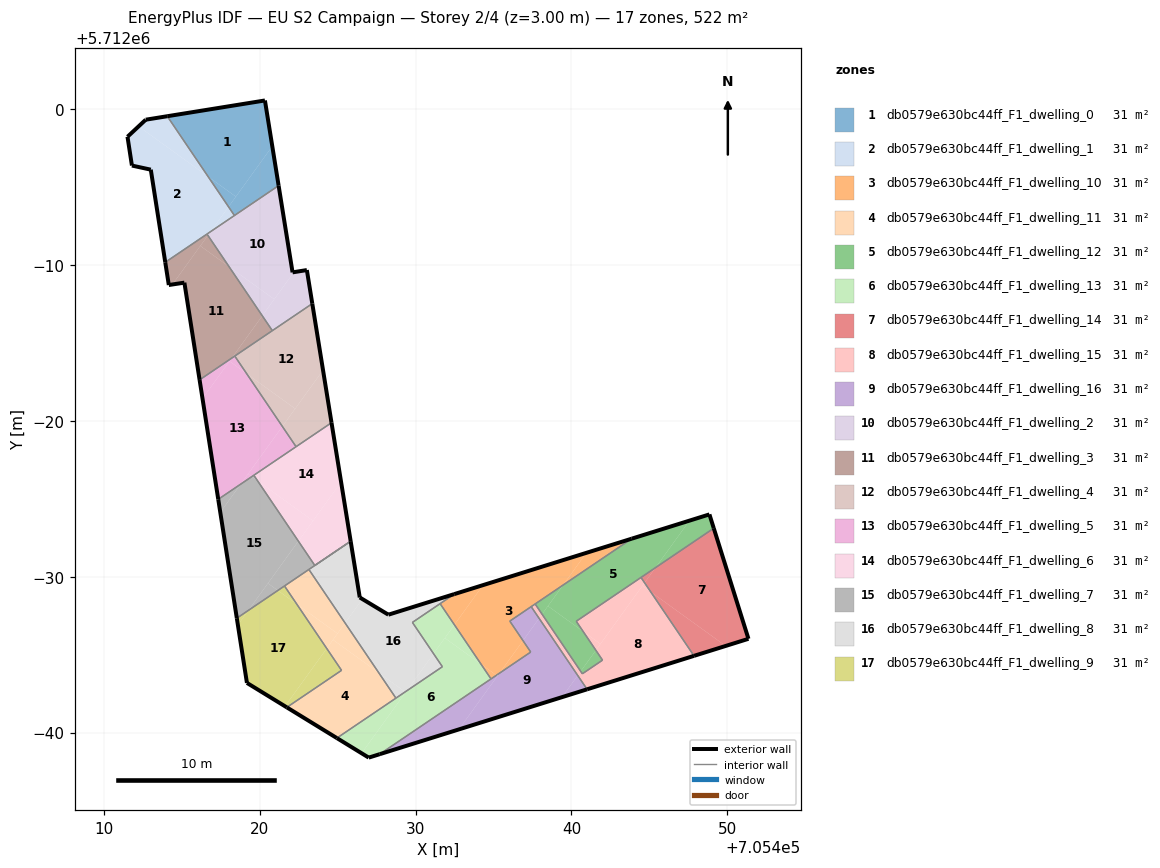
=== STOREY PLAN SPEC (per zone: floor XY polygon, exterior-wall plan segments, windows/doors) ===
zone 1: db0579e630bc44ff_F1_dwelling_0  (30.7 m²)
  floor: (705418.46, 5711994.39) (705420.80, 5711997.63) (705420.33, 5712000.57) (705414.06, 5711999.55) (705416.68, 5711995.68)
  floor: (705421.21, 5711995.10) (705420.80, 5711997.63) (705417.99, 5711993.74) (705418.37, 5711993.18)
  floor: (705417.99, 5711993.74) (705418.46, 5711994.39) (705416.68, 5711995.68)
  exterior wall: (705414.06, 5711999.55) – (705420.33, 5712000.57)  [6.3 m]
  exterior wall: (705420.33, 5712000.57) – (705421.21, 5711995.10)  [5.5 m]
  interior walls: 2
zone 2: db0579e630bc44ff_F1_dwelling_1  (30.7 m²)
  floor: (705416.84, 5711992.15) (705417.99, 5711993.74) (705416.68, 5711995.68) (705412.22, 5711998.90) (705411.51, 5711998.24) (705411.79, 5711996.39) (705413.01, 5711996.12) (705413.93, 5711990.18)
  floor: (705416.68, 5711995.68) (705414.06, 5711999.55) (705412.68, 5711999.33) (705412.22, 5711998.90)
  floor: (705418.37, 5711993.18) (705417.99, 5711993.74) (705416.85, 5711992.15)
  exterior wall: (705413.01, 5711996.12) – (705411.79, 5711996.39)  [1.2 m]
  exterior wall: (705411.79, 5711996.39) – (705411.51, 5711998.24)  [1.9 m]
  exterior wall: (705411.51, 5711998.24) – (705412.68, 5711999.33)  [1.6 m]
  exterior wall: (705412.68, 5711999.33) – (705414.06, 5711999.55)  [1.4 m]
  exterior wall: (705413.93, 5711990.18) – (705413.01, 5711996.12)  [6.0 m]
  interior walls: 3
zone 3: db0579e630bc44ff_F1_dwelling_10  (30.7 m²)
  floor: (705436.89, 5711965.90) (705436.04, 5711967.15) (705437.59, 5711968.20) (705437.67, 5711968.25) (705439.47, 5711969.47) (705440.96, 5711971.54) (705434.32, 5711969.46) (705432.49, 5711966.92) (705434.20, 5711964.39) (705435.18, 5711963.68) (705435.38, 5711963.81)
  floor: (705437.39, 5711965.17) (705436.89, 5711965.90) (705435.39, 5711963.82)
  floor: (705443.86, 5711972.44) (705440.96, 5711971.54) (705439.47, 5711969.47)
  floor: (705435.18, 5711963.68) (705434.20, 5711964.39) (705434.84, 5711963.45)
  floor: (705432.49, 5711966.92) (705434.32, 5711969.46) (705432.48, 5711968.89) (705431.57, 5711968.27)
  exterior wall: (705432.48, 5711968.89) – (705443.86, 5711972.44)  [11.9 m]
  interior walls: 8
zone 4: db0579e630bc44ff_F1_dwelling_11  (30.7 m²)
  floor: (705428.74, 5711962.21) (705427.64, 5711963.83) (705424.70, 5711965.96) (705424.30, 5711965.40) (705425.25, 5711964.00) (705421.73, 5711961.62) (705424.95, 5711959.65)
  floor: (705424.99, 5711966.36) (705425.47, 5711967.03) (705423.15, 5711970.47) (705421.58, 5711969.41) (705422.37, 5711968.24)
  floor: (705424.30, 5711965.40) (705424.99, 5711966.36) (705422.37, 5711968.24)
  floor: (705427.64, 5711963.83) (705425.47, 5711967.03) (705424.70, 5711965.96)
  exterior wall: (705424.95, 5711959.65) – (705421.73, 5711961.62)  [3.8 m]
  interior walls: 5
zone 5: db0579e630bc44ff_F1_dwelling_12  (30.7 m²)
  floor: (705445.40, 5711970.59) (705447.57, 5711973.60) (705443.86, 5711972.44) (705439.47, 5711969.47) (705438.49, 5711968.12) (705440.75, 5711966.49) (705440.31, 5711967.14)
  floor: (705440.59, 5711963.93) (705441.57, 5711965.28) (705440.75, 5711966.49) (705438.49, 5711968.12) (705438.11, 5711967.60)
  floor: (705449.13, 5711973.11) (705448.85, 5711974.00) (705447.57, 5711973.60) (705445.40, 5711970.59)
  floor: (705441.99, 5711964.65) (705441.57, 5711965.28) (705440.59, 5711963.93) (705440.70, 5711963.78)
  floor: (705438.11, 5711967.60) (705439.47, 5711969.47) (705437.67, 5711968.25)
  exterior wall: (705448.85, 5711974.00) – (705449.13, 5711973.11)  [0.9 m]
  exterior wall: (705443.86, 5711972.44) – (705448.85, 5711974.00)  [5.2 m]
  interior walls: 6
zone 6: db0579e630bc44ff_F1_dwelling_13  (30.7 m²)
  floor: (705434.84, 5711963.45) (705434.20, 5711964.39) (705431.87, 5711966.07) (705431.15, 5711965.07) (705431.72, 5711964.23) (705429.42, 5711962.68) (705426.54, 5711958.67) (705426.99, 5711958.39) (705427.70, 5711958.62)
  floor: (705431.15, 5711965.07) (705432.49, 5711966.92) (705431.57, 5711968.27) (705429.79, 5711967.07)
  floor: (705434.20, 5711964.39) (705432.49, 5711966.92) (705431.87, 5711966.07)
  floor: (705426.54, 5711958.67) (705429.36, 5711962.59) (705429.33, 5711962.61) (705424.95, 5711959.65)
  exterior wall: (705427.70, 5711958.62) – (705426.99, 5711958.39)  [0.7 m]
  exterior wall: (705426.99, 5711958.39) – (705424.95, 5711959.65)  [2.4 m]
  interior walls: 6
zone 7: db0579e630bc44ff_F1_dwelling_14  (30.7 m²)
  floor: (705451.36, 5711966.02) (705449.13, 5711973.11) (705445.40, 5711970.59) (705444.69, 5711969.61) (705445.09, 5711969.03) (705449.90, 5711965.56)
  floor: (705449.90, 5711965.56) (705445.09, 5711969.03) (705447.86, 5711964.93)
  floor: (705444.69, 5711969.61) (705445.40, 5711970.59) (705444.46, 5711969.96)
  exterior wall: (705451.36, 5711966.02) – (705447.86, 5711964.92)  [3.7 m]
  exterior wall: (705449.13, 5711973.11) – (705451.36, 5711966.02)  [7.4 m]
  interior walls: 2
zone 8: db0579e630bc44ff_F1_dwelling_15  (30.7 m²)
  floor: (705447.86, 5711964.93) (705445.09, 5711969.03) (705444.55, 5711969.42) (705441.57, 5711965.28) (705441.99, 5711964.65) (705440.70, 5711963.78) (705440.59, 5711963.93) (705440.40, 5711963.67) (705441.00, 5711962.78)
  floor: (705441.86, 5711965.69) (705444.69, 5711969.61) (705444.46, 5711969.96) (705440.31, 5711967.14) (705440.75, 5711966.49)
  floor: (705445.09, 5711969.03) (705444.69, 5711969.61) (705444.55, 5711969.42)
  floor: (705440.40, 5711963.67) (705440.59, 5711963.93) (705438.11, 5711967.60) (705437.92, 5711967.33)
  floor: (705441.57, 5711965.28) (705441.86, 5711965.69) (705440.75, 5711966.49)
  floor: (705437.92, 5711967.33) (705438.11, 5711967.60) (705437.67, 5711968.25) (705437.59, 5711968.20) (705437.50, 5711968.14) (705437.42, 5711968.08)
  exterior wall: (705447.86, 5711964.92) – (705441.00, 5711962.78)  [7.2 m]
  interior walls: 8
zone 9: db0579e630bc44ff_F1_dwelling_16  (30.7 m²)
  floor: (705439.40, 5711962.28) (705440.40, 5711963.67) (705437.92, 5711967.33) (705436.89, 5711965.90) (705437.39, 5711965.17) (705435.39, 5711963.82) (705432.78, 5711960.21)
  floor: (705436.89, 5711965.90) (705437.92, 5711967.33) (705437.42, 5711968.08) (705436.04, 5711967.15)
  floor: (705432.78, 5711960.21) (705435.25, 5711963.63) (705435.18, 5711963.68) (705427.70, 5711958.62)
  floor: (705441.00, 5711962.78) (705440.40, 5711963.67) (705439.40, 5711962.28)
  exterior wall: (705441.00, 5711962.78) – (705427.70, 5711958.62)  [13.9 m]
  interior walls: 5
zone 10: db0579e630bc44ff_F1_dwelling_2  (30.7 m²)
  floor: (705420.93, 5711987.81) (705422.18, 5711989.55) (705422.10, 5711989.53) (705421.21, 5711995.10) (705416.84, 5711992.15) (705416.67, 5711991.91) (705418.02, 5711989.90)
  floor: (705423.37, 5711987.53) (705423.02, 5711989.68) (705422.18, 5711989.55) (705420.16, 5711986.75) (705420.81, 5711985.79)
  floor: (705416.67, 5711991.91) (705416.84, 5711992.15) (705416.61, 5711991.99)
  floor: (705420.16, 5711986.75) (705420.93, 5711987.81) (705418.02, 5711989.90)
  exterior wall: (705421.21, 5711995.10) – (705422.10, 5711989.53)  [5.6 m]
  exterior wall: (705422.10, 5711989.53) – (705423.02, 5711989.68)  [0.9 m]
  exterior wall: (705423.02, 5711989.68) – (705423.37, 5711987.53)  [2.2 m]
  interior walls: 4
zone 11: db0579e630bc44ff_F1_dwelling_3  (30.7 m²)
  floor: (705418.20, 5711984.03) (705420.16, 5711986.75) (705418.02, 5711989.90) (705416.18, 5711991.23) (705414.40, 5711988.76) (705415.16, 5711988.87) (705416.14, 5711982.64)
  floor: (705414.40, 5711988.76) (705416.67, 5711991.91) (705416.61, 5711991.99) (705413.93, 5711990.18) (705414.16, 5711988.72)
  floor: (705418.02, 5711989.90) (705416.67, 5711991.91) (705416.18, 5711991.23)
  floor: (705420.81, 5711985.79) (705420.16, 5711986.75) (705418.20, 5711984.03)
  exterior wall: (705415.16, 5711988.87) – (705414.16, 5711988.72)  [1.0 m]
  exterior wall: (705414.16, 5711988.72) – (705413.93, 5711990.18)  [1.5 m]
  exterior wall: (705416.14, 5711982.64) – (705415.16, 5711988.87)  [6.3 m]
  interior walls: 4
zone 12: db0579e630bc44ff_F1_dwelling_4  (30.7 m²)
  floor: (705422.27, 5711980.79) (705424.06, 5711983.26) (705423.37, 5711987.53) (705418.39, 5711984.16) (705419.16, 5711983.03)
  floor: (705424.60, 5711979.89) (705424.06, 5711983.26) (705421.45, 5711979.65) (705422.33, 5711978.35)
  floor: (705421.45, 5711979.65) (705422.27, 5711980.79) (705419.16, 5711983.03)
  exterior wall: (705423.37, 5711987.53) – (705424.60, 5711979.89)  [7.7 m]
  interior walls: 4
zone 13: db0579e630bc44ff_F1_dwelling_5  (30.7 m²)
  floor: (705418.78, 5711975.95) (705421.45, 5711979.65) (705419.16, 5711983.03) (705418.06, 5711983.83) (705416.32, 5711981.43) (705417.33, 5711974.97)
  floor: (705416.32, 5711981.43) (705418.20, 5711984.03) (705416.14, 5711982.64)
  floor: (705419.49, 5711976.43) (705419.25, 5711976.60) (705418.78, 5711975.95)
  floor: (705419.16, 5711983.03) (705418.39, 5711984.16) (705418.20, 5711984.03) (705418.06, 5711983.83)
  floor: (705422.33, 5711978.35) (705421.45, 5711979.65) (705419.25, 5711976.60) (705419.49, 5711976.43)
  exterior wall: (705417.33, 5711974.97) – (705416.14, 5711982.64)  [7.8 m]
  interior walls: 4
zone 14: db0579e630bc44ff_F1_dwelling_6  (30.7 m²)
  floor: (705423.42, 5711973.59) (705425.22, 5711976.08) (705424.60, 5711979.89) (705419.62, 5711976.51) (705419.85, 5711976.17)
  floor: (705422.48, 5711972.29) (705423.42, 5711973.59) (705419.85, 5711976.17)
  floor: (705425.83, 5711972.28) (705425.22, 5711976.08) (705422.48, 5711972.29) (705423.53, 5711970.73)
  exterior wall: (705424.60, 5711979.89) – (705425.83, 5711972.28)  [7.7 m]
  interior walls: 4
zone 15: db0579e630bc44ff_F1_dwelling_7  (30.7 m²)
  floor: (705419.27, 5711967.84) (705422.48, 5711972.29) (705419.85, 5711976.17) (705419.49, 5711976.43) (705418.77, 5711975.94) (705417.47, 5711974.13) (705418.53, 5711967.34)
  floor: (705417.47, 5711974.13) (705418.77, 5711975.94) (705417.33, 5711974.97)
  floor: (705419.85, 5711976.17) (705419.62, 5711976.51) (705419.49, 5711976.43)
  floor: (705421.16, 5711969.12) (705420.52, 5711969.58) (705419.27, 5711967.84)
  floor: (705423.53, 5711970.73) (705422.48, 5711972.29) (705420.52, 5711969.58) (705421.16, 5711969.12)
  exterior wall: (705418.53, 5711967.34) – (705417.33, 5711974.97)  [7.7 m]
  interior walls: 7
zone 16: db0579e630bc44ff_F1_dwelling_8  (30.7 m²)
  floor: (705431.15, 5711965.07) (705429.79, 5711967.07) (705432.48, 5711968.89) (705428.25, 5711967.57) (705426.58, 5711968.57) (705425.47, 5711967.03) (705427.64, 5711963.83) (705429.33, 5711962.61) (705429.43, 5711962.68)
  floor: (705431.72, 5711964.23) (705431.15, 5711965.07) (705429.43, 5711962.68)
  floor: (705425.47, 5711967.03) (705426.58, 5711968.57) (705426.42, 5711968.67) (705425.83, 5711972.28) (705423.15, 5711970.47)
  floor: (705429.33, 5711962.61) (705427.64, 5711963.83) (705428.74, 5711962.21)
  exterior wall: (705426.42, 5711968.67) – (705428.25, 5711967.57)  [2.1 m]
  exterior wall: (705428.25, 5711967.57) – (705432.48, 5711968.89)  [4.4 m]
  exterior wall: (705425.83, 5711972.28) – (705426.42, 5711968.67)  [3.7 m]
  interior walls: 7
zone 17: db0579e630bc44ff_F1_dwelling_9  (30.7 m²)
  floor: (705422.37, 5711968.24) (705421.58, 5711969.41) (705421.16, 5711969.12)
  floor: (705421.62, 5711961.69) (705424.30, 5711965.40) (705422.37, 5711968.24) (705421.16, 5711969.12) (705419.27, 5711967.84) (705418.59, 5711966.91) (705419.18, 5711963.19)
  floor: (705418.59, 5711966.91) (705419.27, 5711967.84) (705418.53, 5711967.34)
  floor: (705425.25, 5711964.00) (705424.30, 5711965.40) (705421.62, 5711961.69) (705421.73, 5711961.62)
  exterior wall: (705419.18, 5711963.19) – (705418.53, 5711967.34)  [4.2 m]
  exterior wall: (705421.73, 5711961.62) – (705419.18, 5711963.19)  [3.0 m]
  interior walls: 3

=== DERIVED (storey summary) ===
Building: EU S2 Campaign
Storey: 2 of 4  (floor level z = 3.00 m)
Storey gross floor area: 522.4 m²
Zones on this storey: 17
  - db0579e630bc44ff_F1_dwelling_0: floor 30.7 m²; exterior wall 11.9 m (35.6 m²); WWR 0.0%
  - db0579e630bc44ff_F1_dwelling_1: floor 30.7 m²; exterior wall 12.1 m (36.4 m²); WWR 0.0%
  - db0579e630bc44ff_F1_dwelling_10: floor 30.7 m²; exterior wall 11.9 m (35.8 m²); WWR 0.0%
  - db0579e630bc44ff_F1_dwelling_11: floor 30.7 m²; exterior wall 3.8 m (11.3 m²); WWR 0.0%
  - db0579e630bc44ff_F1_dwelling_12: floor 30.7 m²; exterior wall 6.2 m (18.5 m²); WWR 0.0%
  - db0579e630bc44ff_F1_dwelling_13: floor 30.7 m²; exterior wall 3.1 m (9.4 m²); WWR 0.0%
  - db0579e630bc44ff_F1_dwelling_14: floor 30.7 m²; exterior wall 11.1 m (33.3 m²); WWR 0.0%
  - db0579e630bc44ff_F1_dwelling_15: floor 30.7 m²; exterior wall 7.2 m (21.6 m²); WWR 0.0%
  - db0579e630bc44ff_F1_dwelling_16: floor 30.7 m²; exterior wall 13.9 m (41.8 m²); WWR 0.0%
  - db0579e630bc44ff_F1_dwelling_2: floor 30.7 m²; exterior wall 8.8 m (26.3 m²); WWR 0.0%
  - db0579e630bc44ff_F1_dwelling_3: floor 30.7 m²; exterior wall 8.8 m (26.4 m²); WWR 0.0%
  - db0579e630bc44ff_F1_dwelling_4: floor 30.7 m²; exterior wall 7.7 m (23.2 m²); WWR 0.0%
  - db0579e630bc44ff_F1_dwelling_5: floor 30.7 m²; exterior wall 7.8 m (23.3 m²); WWR 0.0%
  - db0579e630bc44ff_F1_dwelling_6: floor 30.7 m²; exterior wall 7.7 m (23.1 m²); WWR 0.0%
  - db0579e630bc44ff_F1_dwelling_7: floor 30.7 m²; exterior wall 7.7 m (23.2 m²); WWR 0.0%
  - db0579e630bc44ff_F1_dwelling_8: floor 30.7 m²; exterior wall 10.2 m (30.7 m²); WWR 0.0%
  - db0579e630bc44ff_F1_dwelling_9: floor 30.7 m²; exterior wall 7.2 m (21.6 m²); WWR 0.0%
Zone adjacency (shared interzone walls):
  - db0579e630bc44ff_F1_dwelling_0 ↔ db0579e630bc44ff_F1_dwelling_1
  - db0579e630bc44ff_F1_dwelling_0 ↔ db0579e630bc44ff_F1_dwelling_2
  - db0579e630bc44ff_F1_dwelling_1 ↔ db0579e630bc44ff_F1_dwelling_2
  - db0579e630bc44ff_F1_dwelling_1 ↔ db0579e630bc44ff_F1_dwelling_3
  - db0579e630bc44ff_F1_dwelling_10 ↔ db0579e630bc44ff_F1_dwelling_12
  - db0579e630bc44ff_F1_dwelling_10 ↔ db0579e630bc44ff_F1_dwelling_13
  - db0579e630bc44ff_F1_dwelling_10 ↔ db0579e630bc44ff_F1_dwelling_15
  - db0579e630bc44ff_F1_dwelling_10 ↔ db0579e630bc44ff_F1_dwelling_16
  - db0579e630bc44ff_F1_dwelling_10 ↔ db0579e630bc44ff_F1_dwelling_8
  - db0579e630bc44ff_F1_dwelling_11 ↔ db0579e630bc44ff_F1_dwelling_13
  - db0579e630bc44ff_F1_dwelling_11 ↔ db0579e630bc44ff_F1_dwelling_7
  - db0579e630bc44ff_F1_dwelling_11 ↔ db0579e630bc44ff_F1_dwelling_8
  - db0579e630bc44ff_F1_dwelling_11 ↔ db0579e630bc44ff_F1_dwelling_9
  - db0579e630bc44ff_F1_dwelling_12 ↔ db0579e630bc44ff_F1_dwelling_14
  - db0579e630bc44ff_F1_dwelling_12 ↔ db0579e630bc44ff_F1_dwelling_15
  - db0579e630bc44ff_F1_dwelling_13 ↔ db0579e630bc44ff_F1_dwelling_16
  - db0579e630bc44ff_F1_dwelling_13 ↔ db0579e630bc44ff_F1_dwelling_8
  - db0579e630bc44ff_F1_dwelling_14 ↔ db0579e630bc44ff_F1_dwelling_15
  - db0579e630bc44ff_F1_dwelling_15 ↔ db0579e630bc44ff_F1_dwelling_16
  - db0579e630bc44ff_F1_dwelling_2 ↔ db0579e630bc44ff_F1_dwelling_3
  - db0579e630bc44ff_F1_dwelling_2 ↔ db0579e630bc44ff_F1_dwelling_4
  - db0579e630bc44ff_F1_dwelling_3 ↔ db0579e630bc44ff_F1_dwelling_4
  - db0579e630bc44ff_F1_dwelling_3 ↔ db0579e630bc44ff_F1_dwelling_5
  - db0579e630bc44ff_F1_dwelling_4 ↔ db0579e630bc44ff_F1_dwelling_5
  - db0579e630bc44ff_F1_dwelling_4 ↔ db0579e630bc44ff_F1_dwelling_6
  - db0579e630bc44ff_F1_dwelling_5 ↔ db0579e630bc44ff_F1_dwelling_6
  - db0579e630bc44ff_F1_dwelling_5 ↔ db0579e630bc44ff_F1_dwelling_7
  - db0579e630bc44ff_F1_dwelling_6 ↔ db0579e630bc44ff_F1_dwelling_7
  - db0579e630bc44ff_F1_dwelling_7 ↔ db0579e630bc44ff_F1_dwelling_8
  - db0579e630bc44ff_F1_dwelling_7 ↔ db0579e630bc44ff_F1_dwelling_9